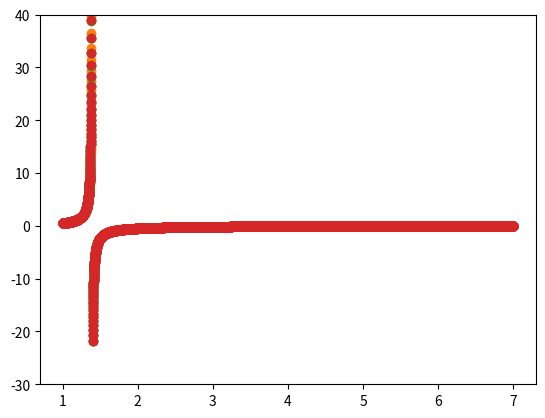
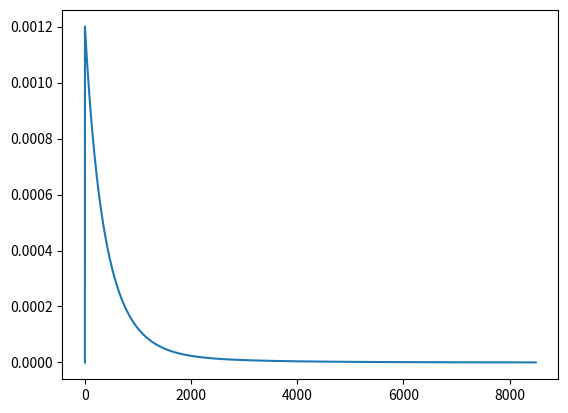
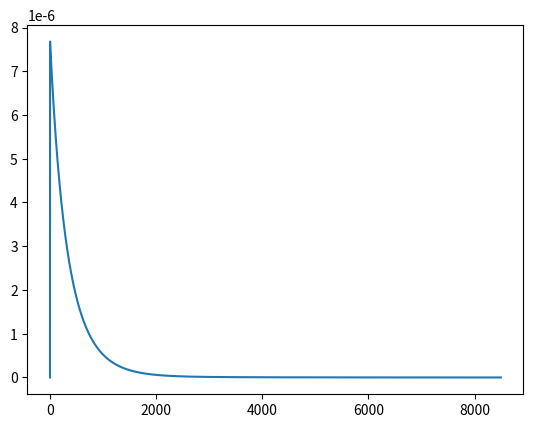
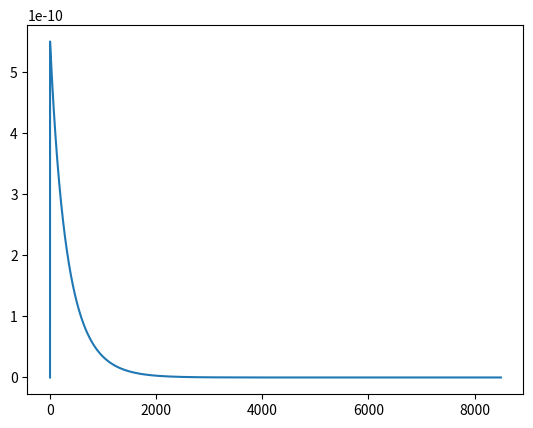

These charts were generated, in order, by the following Python code:
import math

import matplotlib.pyplot as plt
import numpy as np


class ODESolver:
    INITIAL_X_1 = 1
    INITIAL_Y_1 = 0.5
    ENDING_X_1 = 1.3889

    INITIAL_X_2 = 1.4
    INITIAL_Y_2 = -21.76698207998232
    ENDING_X_2 = 7
    DELTA = 0.001

    reference_calculated = None
    euler_calculated = None
    improved_euler_calculated = None
    runge_kutta_calculated = None

    def __init__(self, initial_x_1=1, initial_y_1=0.5, ending_x_1=1.3889, initial_x_2=1.4,
                 initial_y_2=-21.76698207998232,
                 ending_x_2=7, n=10000):
        self.INITIAL_X_1 = initial_x_1
        self.INITIAL_Y_1 = initial_y_1
        self.ENDING_X_1 = ending_x_1

        self.INITIAL_X_2 = initial_x_2
        self.INITIAL_Y_2 = initial_y_2
        self.ENDING_X_2 = ending_x_2
        self.DELTA = (abs((ending_x_1 - initial_x_1)) + abs((ending_x_2 - initial_x_2))) / n

    def calculate_reference(self):
        x1, y1 = self.reference_solution(self.INITIAL_X_1, self.INITIAL_Y_1, self.ENDING_X_1)
        x2, y2 = self.reference_solution(self.INITIAL_X_2, self.INITIAL_Y_2, self.ENDING_X_2)
        reference_x = x1 + x2
        reference_y = y1 + y2

        self.reference_calculated = reference_y

        return reference_x, reference_y

    def calculate_euler(self):
        x1, y1 = self.euler(self.INITIAL_X_1, self.INITIAL_Y_1, self.ENDING_X_1)
        x2, y2 = self.euler(self.INITIAL_X_2, self.INITIAL_Y_2, self.ENDING_X_2)

        x = x1 + x2
        y = y1 + y2

        self.euler_calculated = y

        return x, y

    def calculate_euler_errors(self):
        errors, max = self.extract_errors(self.reference_calculated, self.euler_calculated)
        return errors, max

    def calculate_improved_euler(self):
        x1, y1 = self.improved_euler(self.INITIAL_X_1, self.INITIAL_Y_1, self.ENDING_X_1)
        x2, y2 = self.improved_euler(self.INITIAL_X_2, self.INITIAL_Y_2, self.ENDING_X_2)

        x = x1 + x2
        y = y1 + y2

        self.improved_euler_calculated = y

        return x, y

    def calculate_improved_euler_errors(self):
        errors, max = self.extract_errors(self.reference_calculated, self.improved_euler_calculated)
        return errors, max

    def calculate_runge_kutta(self):
        x1, y1 = self.runge_kutta(self.INITIAL_X_1, self.INITIAL_Y_1, self.ENDING_X_1)
        x2, y2 = self.runge_kutta(self.INITIAL_X_2, self.INITIAL_Y_2, self.ENDING_X_2)

        x = x1 + x2
        y = y1 + y2

        self.runge_kutta_calculated = y

        return x, y

    def calculate_runge_kutta_errors(self):
        errors, max = self.extract_errors(self.reference_calculated, self.runge_kutta_calculated)
        return errors, max

    @staticmethod
    def f(x, y):
        return y * y * math.exp(x) + 2 * y

    def reference_solution(self, x0, y0, x):
        def const_function(x, y):
            # return -(3 * math.exp(2 * x) / y + math.exp(3 * x))
            return 6 * math.exp(2) + math.exp(3)

        def my_function(x, constant):
            return (3 * math.exp(2 * x)) / (constant - math.exp(3 * x))

        const = const_function(x0, y0)

        x = [i for i in np.arange(x0, x + self.DELTA, self.DELTA)]
        y = []

        for i, v in enumerate(x):
            value = my_function(v, const)
            y.insert(i, value)

        return x, y

    def euler(self, x0, y0, x):
        x = [i for i in np.arange(x0, x + self.DELTA, self.DELTA)]
        y = [y0]

        for i, v in enumerate(x):
            if i == 0:
                continue
            value = y[i - 1] + self.DELTA * self.f(x[i - 1], y[i - 1])
            y.insert(i, value)

        return x, y

    def improved_euler(self, x0, y0, x):
        x = [i for i in np.arange(x0, x + self.DELTA, self.DELTA)]
        y = [y0]

        for i, v in enumerate(x):
            if i == 0:
                continue
            value = y[i - 1] + self.DELTA / 2 * (
                    self.f(x[i - 1], y[i - 1]) + self.f(x[i], y[i - 1] + self.DELTA * self.f(x[i - 1], y[i - 1])))
            y.insert(i, value)

        return x, y

    def runge_kutta(self, x0, y0, x):
        def calculate(x, y):
            k1 = self.DELTA * self.f(x, y)
            k2 = self.DELTA * self.f(x + self.DELTA / 2, y + k1 / 2)
            k3 = self.DELTA * self.f(x + self.DELTA / 2, y + k2 / 2)
            k4 = self.DELTA * self.f(x + self.DELTA, y + k3)

            return y + (k1 + 2 * k2 + 2 * k3 + k4) / 6

        x = [i for i in np.arange(x0, x + self.DELTA, self.DELTA)]
        y = [y0]

        for i, v in enumerate(x):
            if i == 0:
                continue

            value = calculate(x[i - 1], y[i - 1])

            y.insert(i, value)

        x, y = x[:len(y)], y

        return x, y

    def extract_errors(self, reference, calculated):
        errors = []
        max = 0

        for i in range(len(reference) - 1):
            if (i > 0 and abs(
                    reference[i] - reference[
                        i - 1]) < self.DELTA) or i == 0:  # if our step is bigger than delta => we had an
                # asymptote
                value = abs(reference[i] - calculated[i])
                if value != float('inf'):  # let's skip errors which is inf
                    errors.append(value)
                    if max < value:
                        max = value

        return errors, max


solver = ODESolver()
reference_x, reference_y = solver.calculate_reference()
fig, ax = plt.subplots()
ax.scatter(reference_x, reference_y)
ax.set_ylim(-30, 40)

x, y = solver.calculate_euler()
ax.scatter(x, y)

err_fig, err_ax = plt.subplots()
erros, max = solver.calculate_euler_errors()

err_ax.plot(erros)
err_fig.savefig("err_euler.png")

x, y = solver.calculate_improved_euler()
ax.scatter(x, y)

err_fig, err_ax = plt.subplots()
erros, max = solver.calculate_improved_euler_errors()
err_ax.plot(erros)
err_fig.savefig("err_improved_euler.png")

x, y = solver.calculate_runge_kutta()

ax.scatter(x, y)

err_fig, err_ax = plt.subplots()
erros, max = solver.calculate_runge_kutta_errors()

err_ax.plot(erros)
err_fig.savefig("err_runge.png")

fig.savefig("runge.png")
